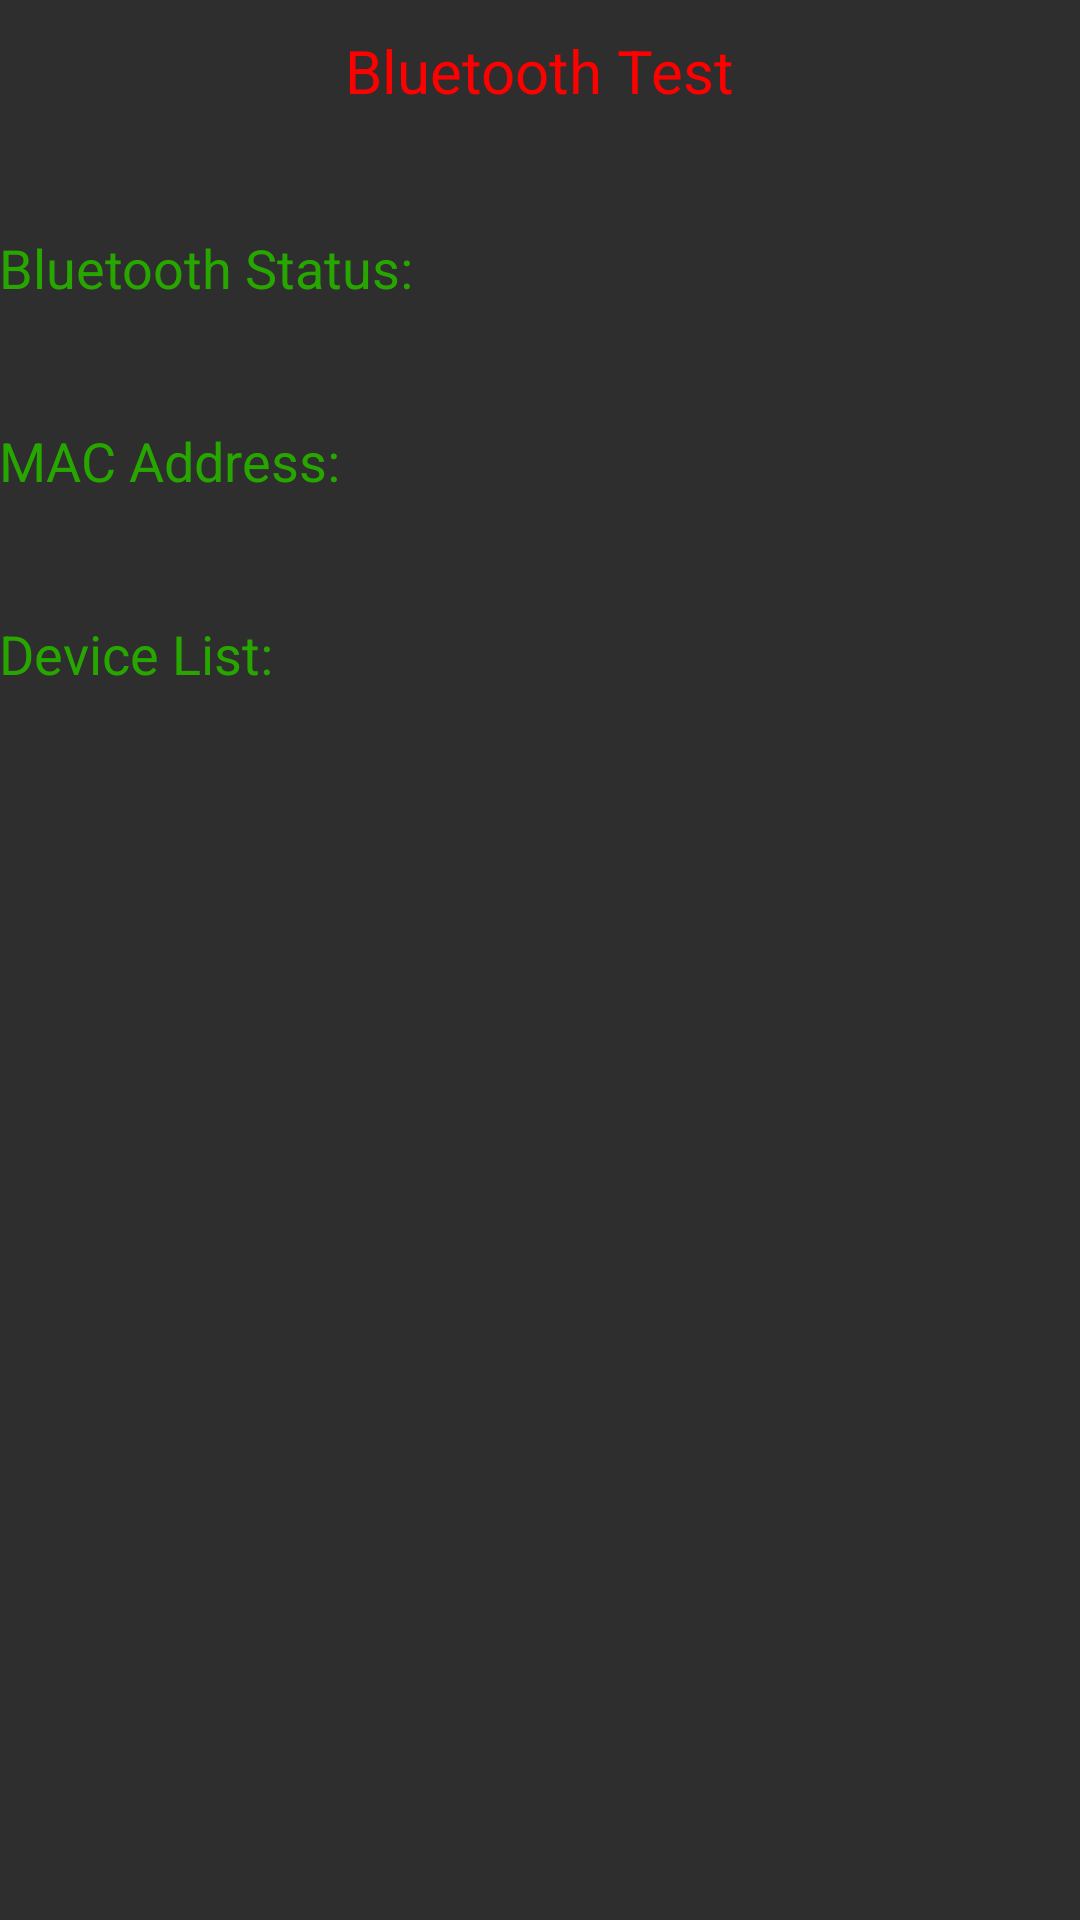

This screen was rendered from an Android layout file. Write that file and the resources it references.
<!-- AndroidManifest.xml: application theme AppTheme -->
<!-- res/layout/activity_testing_bt.xml -->
<LinearLayout
    xmlns:android="http://schemas.android.com/apk/res/android"
    xmlns:tools="http://schemas.android.com/tools"
    android:layout_width="match_parent"
    android:layout_height="match_parent"
    android:paddingLeft="@dimen/activity_horizontal_margin"
    android:paddingRight="@dimen/activity_horizontal_margin"
    android:paddingTop="@dimen/activity_vertical_margin"
    android:paddingBottom="@dimen/activity_vertical_margin"
    android:background="@color/black1"
    tools:context=".MAIN">

    <LinearLayout
        android:layout_width="match_parent"
        android:layout_height="match_parent"
        android:layout_below="@+id/layout_iv_common"
        android:layout_centerInParent="true"
        android:orientation="vertical"
        android:layout_marginTop="10dp"
        >
    <TextView
        android:id="@+id/tv_title_bt"
        android:text="@string/title_test_bt"
        android:layout_width="wrap_content"
        android:layout_height="wrap_content"
        android:textColor="@color/red"
        android:textSize="20dp"
        android:layout_gravity="center_horizontal"
        />

        <TextView
            android:layout_marginTop="40dp"
            android:id="@+id/tv_status_bt"
            android:text="@string/status_test_bt"
            android:layout_width="wrap_content"
            android:layout_height="wrap_content"
            android:textColor="@color/green"
            android:textSize="18sp"
            />


        <TextView
            android:layout_marginTop="40dp"
            android:id="@+id/tv_address_bt"
            android:text="@string/address_test_bt"
            android:layout_width="wrap_content"
            android:layout_height="wrap_content"
            android:textColor="@color/green"
            android:textSize="18sp"
            />

        <TextView
            android:layout_marginTop="40dp"
            android:id="@+id/tv_device_bt"
            android:text="@string/devicelist_test_bt"
            android:layout_width="wrap_content"
            android:layout_height="wrap_content"
            android:textColor="@color/green"
            android:textSize="18sp"
            />
</LinearLayout>

</LinearLayout>
<!-- resources referenced by this layout -->
<resources>
  <color name="black1">#2E2E2E</color>
  <color name="green">#28A600</color>
  <color name="red">#ffff0000</color>
  <string name="address_test_bt">MAC Address:</string>
  <string name="devicelist_test_bt">Device List:</string>
  <string name="status_test_bt">Bluetooth Status: </string>
  <string name="title_test_bt">Bluetooth Test</string>
  <style name="AppTheme" parent="android:Theme.Holo.Light.DarkActionBar">
          
      </style>
</resources>
